Run: headless pygame with SDL's dummy video driver; simulated clock (each Clock.tick advances the game by its frame time, no real sleeping); random seed 0; keys injected as events and as key.get_pressed() state; no mouse input.
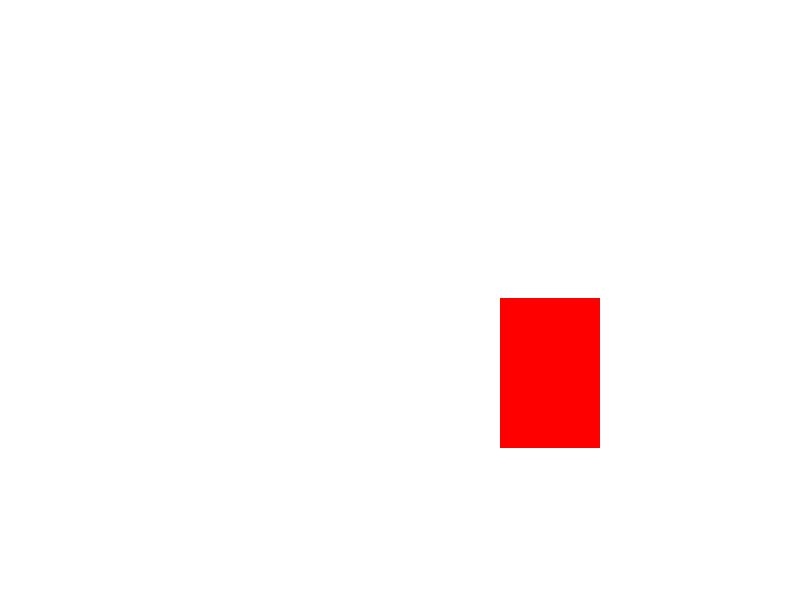
Frame 1 of 4 · flips 1–60 · no input
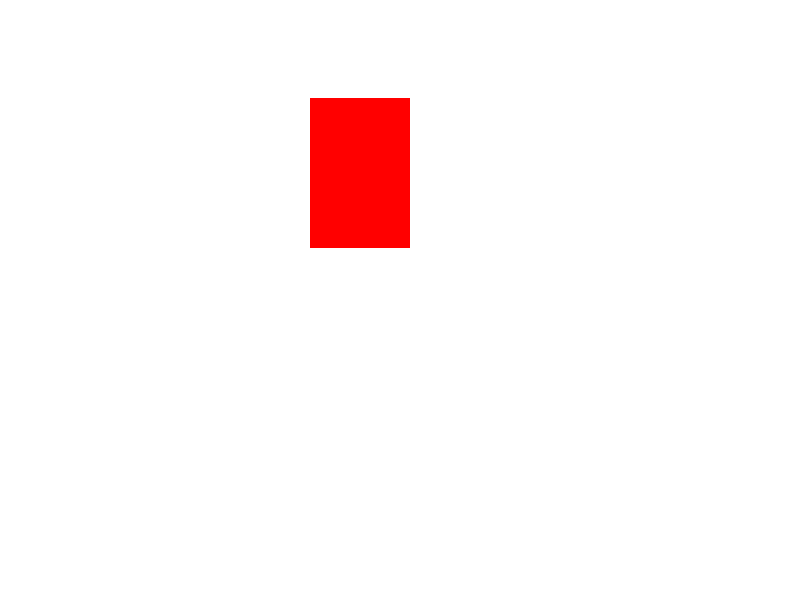
Frame 2 of 4 · flips 61–180 · tapped SPACE, RETURN · held RIGHT (→), D
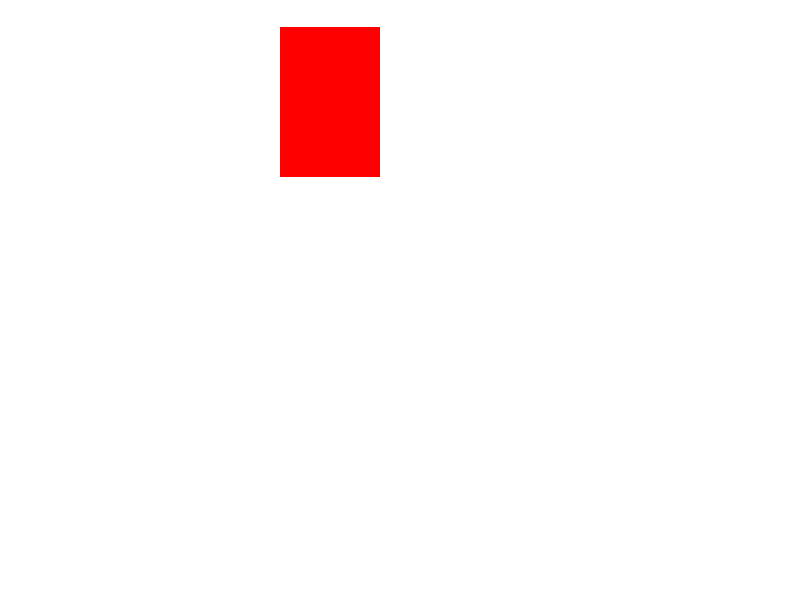
Frame 3 of 4 · flips 181–300 · held DOWN (↓), S
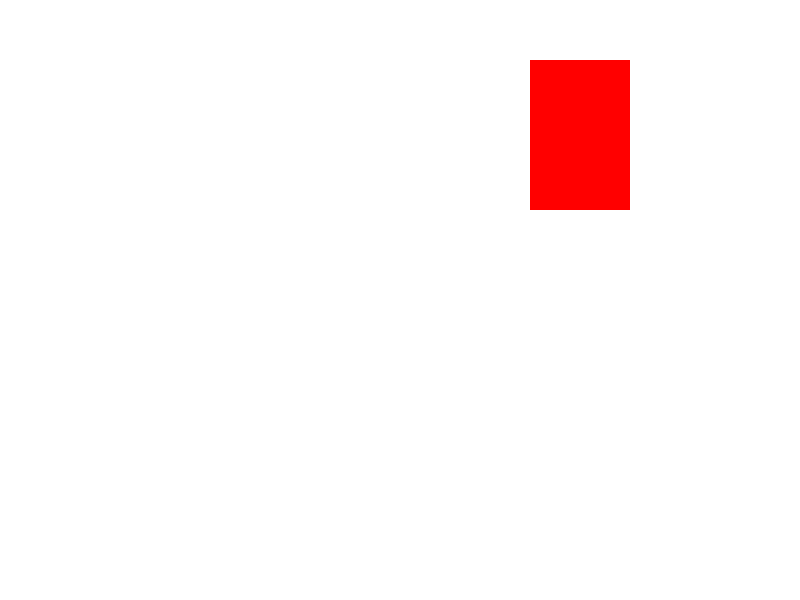
Frame 4 of 4 · flips 301–420 · held LEFT (←), A, UP (↑), W

The pygame program that drew these frames:

import pygame

print("Hello World!")
pygame.init()
gameDisplay = pygame.display.set_mode((800, 600))
pygame.display.set_caption('A bit Racey')
clock = pygame.time.Clock()
crashed = False

white = (255, 255, 255)
red = (255, 0, 0)
g = 9.8 / 60
x = 200
y = 0
vy = 0
vx = 5

while not crashed:
    for event in pygame.event.get():
        if event.type == pygame.QUIT:
            crashed = True
    gameDisplay.fill(white)

    vy += g
    y += vy
    x += vx

    if y > 450:
        vy = -vy

    if x > 700 or x < 0:
        vx = -vx

    pygame.draw.rect(gameDisplay, red, (x, y, 100, 150))
    pygame.display.update()
    clock.tick(60)

pygame.quit()
quit()
